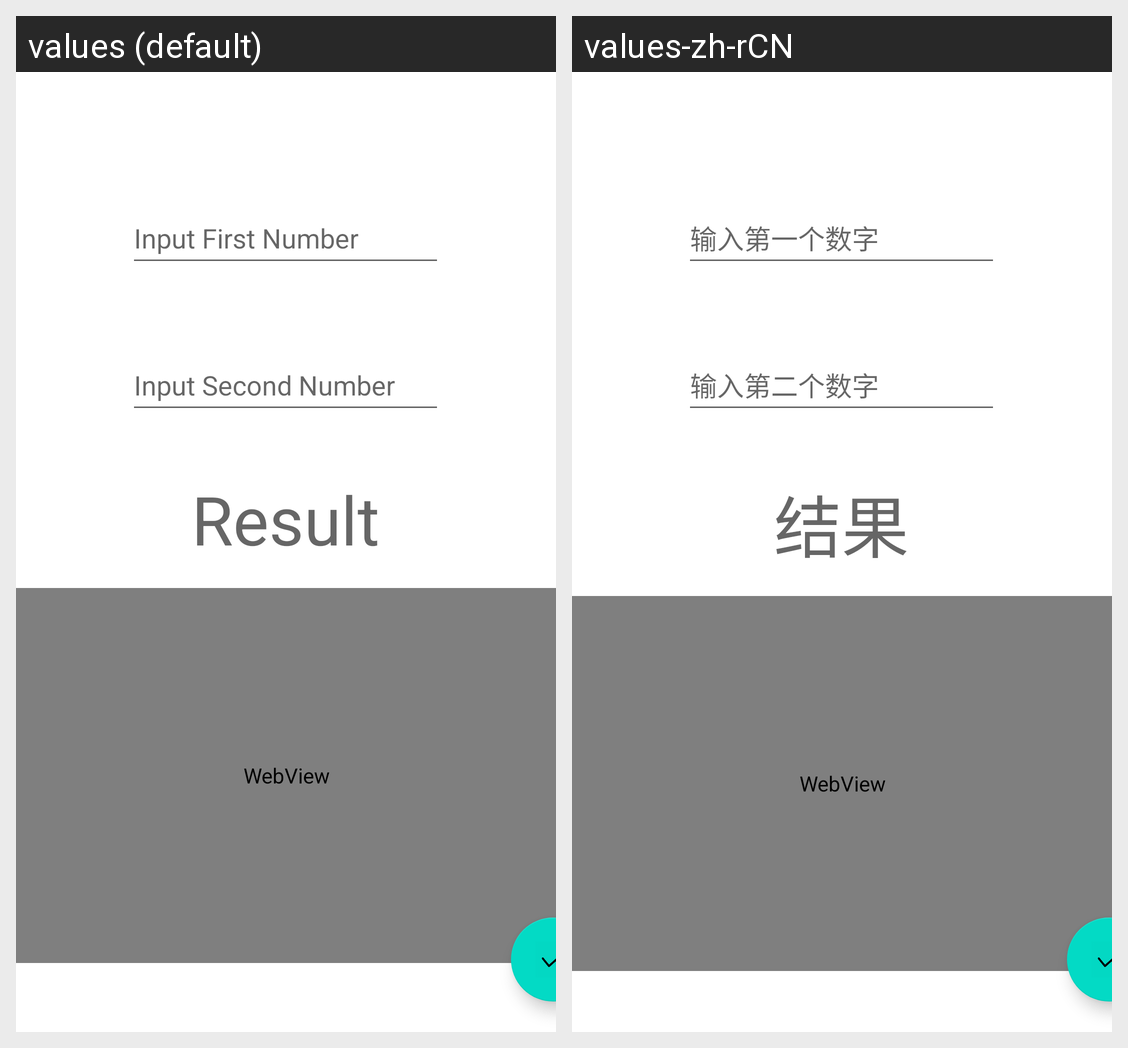

Locale-by-locale string values for the Android screen shown in this grid:
Android screen res/layout/fragment_comfacfind.xml rendered under 2 locales, left to right: values (default), values-zh-rCN. Device: Nexus 5 (rendered at 1080×1920; each locale shown at half size, 540×960, under a caption strip naming it); theme Theme.Mathbox.
Strings drawn on this screen, with the default value and each locale's value (text and hints the layout hard-codes, and strings that could not be matched under every locale, appear in the picture but are not listed):

input_first_num
  values: Input First Number
  values-zh-rCN: 输入第一个数字

input_second_num
  values: Input Second Number
  values-zh-rCN: 输入第二个数字

result_text
  values: Result
  values-zh-rCN: 结果
